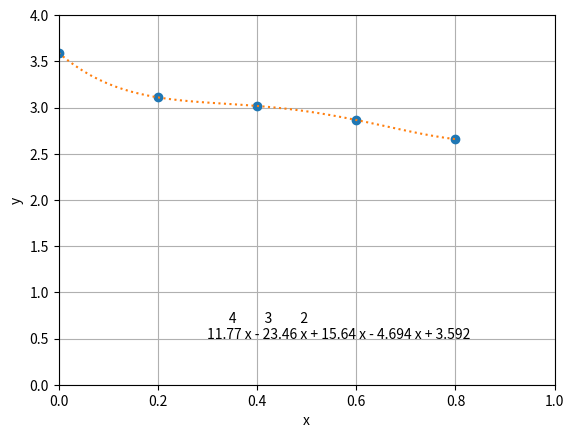

Python code for this plot: (Note: this script raises an exception after producing the figure.)
import numpy as np
from scipy.interpolate import lagrange
import matplotlib.pyplot as plt
from scipy import integrate

#Integral por el metodo de trapecios
def trapecios(polinomio,a,b,m):
    h = (b-a)/m
    s = 0
    for i in range(1,m):
        s = s+polinomio(a+i*h)
    r = h/2*(polinomio(a)+2*s+polinomio(b))

    return r

#Integral por el metodo de simpson
def simpson(polinomio,a,b,m):
    h = (b-a)/m
    s = 0
    x = a
    for i in  range(1, m):      
        s = s+2*(i%2+1)* polinomio(x+i*h)
    s = h/3 * (polinomio(a)+s+polinomio(b))
    return s
        
#Llenar los arreglos y definir datos
x=np.array([0 , 0.2, 0.4, 0.6, 0.8])
y=np.array([3.592, 3.110, 3.017, 2.865, 2.658])
inferior = 0
superior = 0.8
n = 20
rombergEx = 2
#Interpolacion para hallar polinomio
polinomio=lagrange(x,y)
print('x:',x)
print('y:',y)
print('El polinomio es: ')
print(polinomio)

xs=np.linspace(x.min(),x.max())
ys=polinomio(xs)

#Grafica de la funcion
plt.plot(x,y,'o')
plt.ylabel('y')
plt.xlabel('x')
plt.axis([0,1,0,4])
plt.plot(xs,ys,':')
plt.grid(True)
plt.text(0.3, 0.5, polinomio)
plt.show()

#Llamado a funciones de integrales 
print('\n Trapecios \n')
for i in range(1, n+1):
    print( i,'  ', trapecios(polinomio,inferior, superior,i))
print('\n \n Simpson \n ')
for j in range(1, n+1):
    print( j,'  ', simpson(polinomio, inferior, superior, j))
#Llamado a la integral de romberg para evaluar hasta con grado 2
print('\n \n Romberg \n \n', integrate.romberg(polinomio, inferior, superior, divmax=rombergEx), '\n \n')
